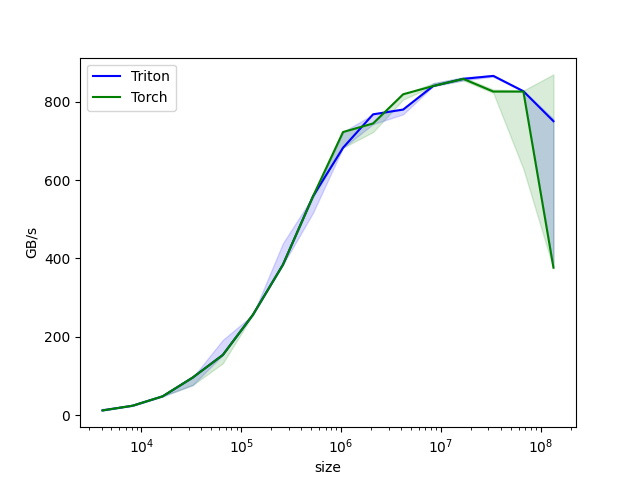

The table this chart was drawn from, first rows:
size, Triton, Torch
4096, 12, 12
8192, 24, 24
16384, 48, 48
32768, 96, 96
65536, 153.6, 153.6
131072, 256, 256
262144, 384, 384
524288, 558.5, 558.5
1048576, 682.7, 722.8
2097152, 768, 744.7
4194304, 780.2, 819.2
8388608, 840.2, 840.2
16777216, 858.6, 858.6
33554432, 866.1, 826.1
67108864, 827, 826.1
134217728, 750.4, 376.5
